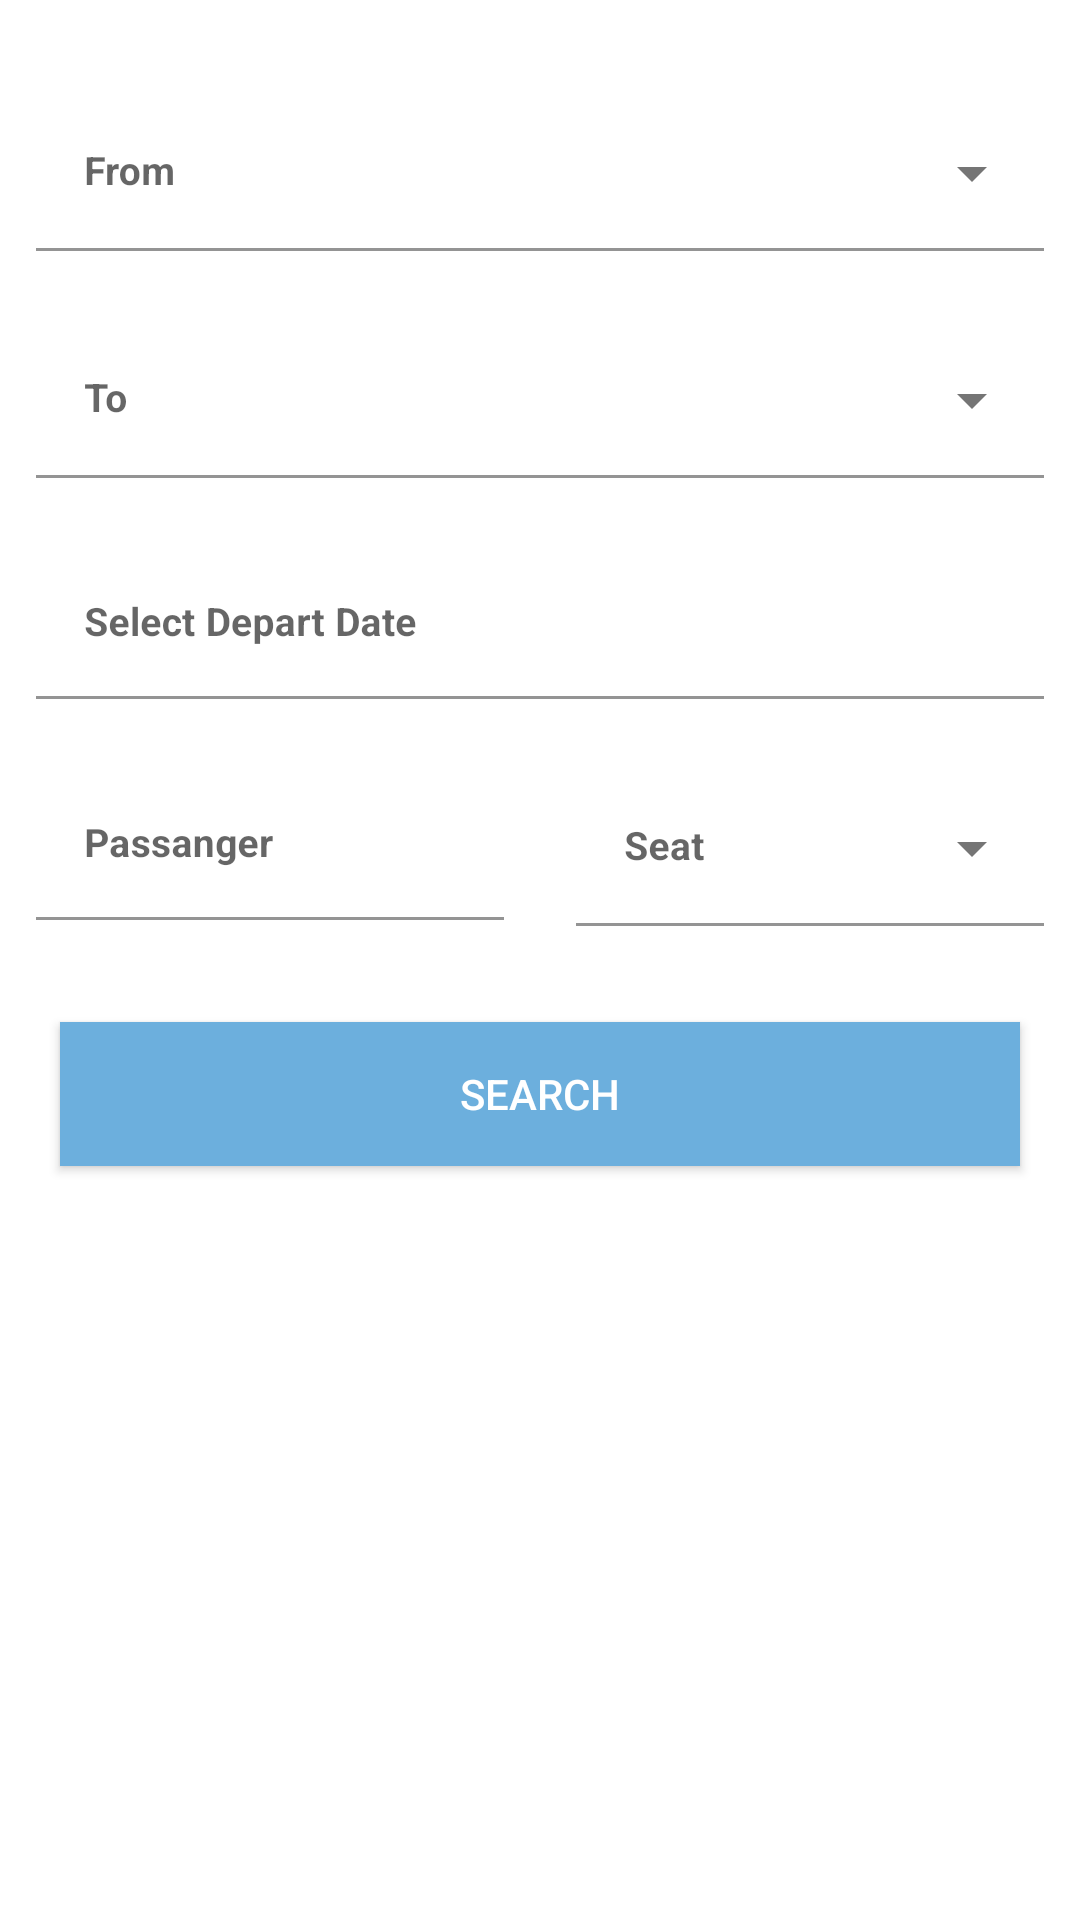

Here is an Android app screen rendered from its layout file. Give the layout XML and the strings, colors and styles it references.
<!-- AndroidManifest.xml: application theme AppTheme -->
<!-- res/layout/fragment_one_round_trip.xml -->
<?xml version="1.0" encoding="utf-8"?>
<FrameLayout xmlns:android="http://schemas.android.com/apk/res/android"
    xmlns:tools="http://schemas.android.com/tools"
    android:layout_width="match_parent"
    android:layout_height="match_parent"
    xmlns:app="http://schemas.android.com/apk/res-auto"
    tools:context=".UI.OneRoundTripFragment">

    <LinearLayout
        android:layout_width="match_parent"
        android:layout_height="wrap_content"
        android:orientation="vertical"
        android:layout_marginTop="20dp">

        <com.google.android.material.textfield.TextInputLayout
            style="@style/Widget.MaterialComponents.TextInputLayout.FilledBox.ExposedDropdownMenu"
            android:layout_width="match_parent"
            android:layout_height="wrap_content"
            android:layout_margin="@dimen/textInputlayout_margin"
            app:boxBackgroundColor="@color/white"
            android:hint="@string/from"
            >
            <AutoCompleteTextView
                android:layout_width="match_parent"
                android:layout_height="wrap_content"
                android:id="@+id/from_dropdown"
                tools:ignore="LabelFor"
                android:textColor="@color/colorAccent"
                android:textStyle="bold"
                android:textSize="@dimen/textInputlayout_text"/>
        </com.google.android.material.textfield.TextInputLayout>
        <com.google.android.material.textfield.TextInputLayout
            style="@style/Widget.MaterialComponents.TextInputLayout.FilledBox.ExposedDropdownMenu"
            android:layout_width="match_parent"
            android:layout_height="wrap_content"
            android:layout_margin="@dimen/textInputlayout_margin"
            app:boxBackgroundColor="@color/white"
            android:hint="@string/to"
            >

            <AutoCompleteTextView
                android:layout_width="match_parent"
                android:layout_height="wrap_content"
                android:id="@+id/to_dropdown"
                tools:ignore="LabelFor"
                android:textColor="@color/colorAccent"
                android:textStyle="bold"
                android:textSize="@dimen/textInputlayout_text"/>
        </com.google.android.material.textfield.TextInputLayout>
        <com.google.android.material.textfield.TextInputLayout
            style="@style/Widget.MaterialComponents.TextInputLayout.FilledBox.Dense"
            android:layout_width="match_parent"
            android:layout_height="wrap_content"
            android:layout_margin="@dimen/textInputlayout_margin"
            app:boxBackgroundColor="@color/white"
            android:id="@+id/departInputLayout"
            >

            <com.google.android.material.textfield.TextInputEditText
                android:layout_width="match_parent"
                android:layout_height="wrap_content"
                android:hint="@string/departDate"
                android:id="@+id/departDate"
                android:textSize="@dimen/textInputlayout_text"
                android:textStyle="bold"
                android:editable="false"
                android:textColor="@color/colorAccent"/>
        </com.google.android.material.textfield.TextInputLayout>

        <LinearLayout
            android:layout_width="match_parent"
            android:layout_height="wrap_content"
            android:orientation="horizontal">
            <com.google.android.material.textfield.TextInputLayout
                style="@style/Widget.MaterialComponents.TextInputLayout.FilledBox.Dense"
                android:layout_width="@dimen/width_weight"
                android:layout_height="wrap_content"
                android:layout_margin="@dimen/textInputlayout_margin"
                android:layout_weight="1"
                app:boxBackgroundColor="@color/white"
                >

                <com.google.android.material.textfield.TextInputEditText
                    android:layout_width="match_parent"
                    android:layout_height="match_parent"
                    android:hint="@string/passanger"
                    android:id="@+id/passanger"
                    android:textSize="@dimen/textInputlayout_text"
                    android:textStyle="bold"
                    android:inputType="number"
                    android:textColor="@color/colorAccent"/>
            </com.google.android.material.textfield.TextInputLayout>
            <com.google.android.material.textfield.TextInputLayout
                style="@style/Widget.MaterialComponents.TextInputLayout.FilledBox.ExposedDropdownMenu"
                android:layout_width="@dimen/width_weight"
                android:layout_height="wrap_content"
                android:layout_margin="@dimen/textInputlayout_margin"
                android:layout_weight="1"
                app:boxBackgroundColor="@color/white"
                android:hint="@string/seat"
                >

                <AutoCompleteTextView
                    android:layout_width="match_parent"
                    android:layout_height="match_parent"
                    android:id="@+id/seat_dropdown"
                    tools:ignore="LabelFor"
                    android:textColor="@color/colorAccent"
                    android:textStyle="bold"
                    android:textSize="@dimen/textInputlayout_text"
                    />
            </com.google.android.material.textfield.TextInputLayout>

        </LinearLayout>

        <Button
            android:layout_width="match_parent"
            android:layout_height="wrap_content"
            android:text="@string/search"
            android:layout_margin="20dp"
            android:background="@color/colorPrimaryDark"
            android:textColor="@color/white"
            android:id="@+id/signIn"
            />

    </LinearLayout>


</FrameLayout>
<!-- resources referenced by this layout -->
<resources>
  <color name="colorAccent">#5A5F63</color>
  <color name="colorPrimaryDark">#6CAFDD</color>
  <color name="white">#FFFFFF</color>
  <dimen name="textInputlayout_margin">12dp</dimen>
  <dimen name="textInputlayout_text">13sp</dimen>
  <dimen name="width_weight">0dp</dimen>
  <string name="departDate">Select Depart Date</string>
  <string name="from">From</string>
  <string name="passanger">Passanger</string>
  <string name="search">Search</string>
  <string name="seat">Seat</string>
  <string name="to">To</string>
  <style name="AppTheme" parent="Theme.MaterialComponents.Light.NoActionBar">
          
          <item name="colorPrimary">@color/colorPrimary</item>
          <item name="colorPrimaryDark">@color/colorPrimaryDark</item>
          <item name="colorAccent">@color/colorAccent</item>
      </style>
  <color name="colorPrimary">#00b7e0</color>
</resources>
